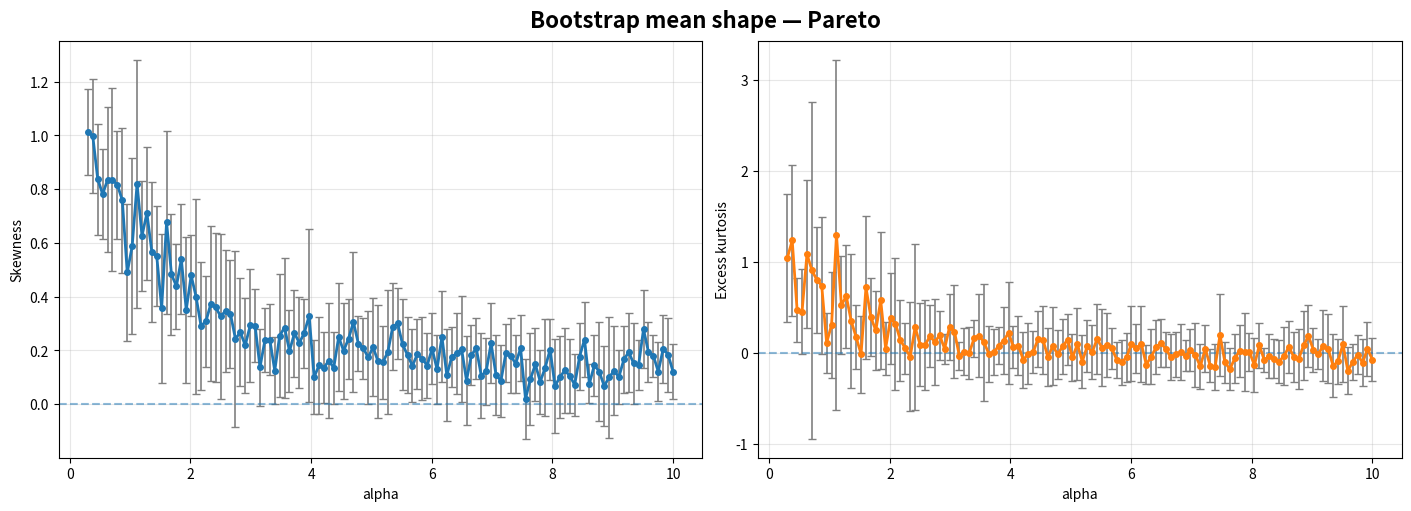
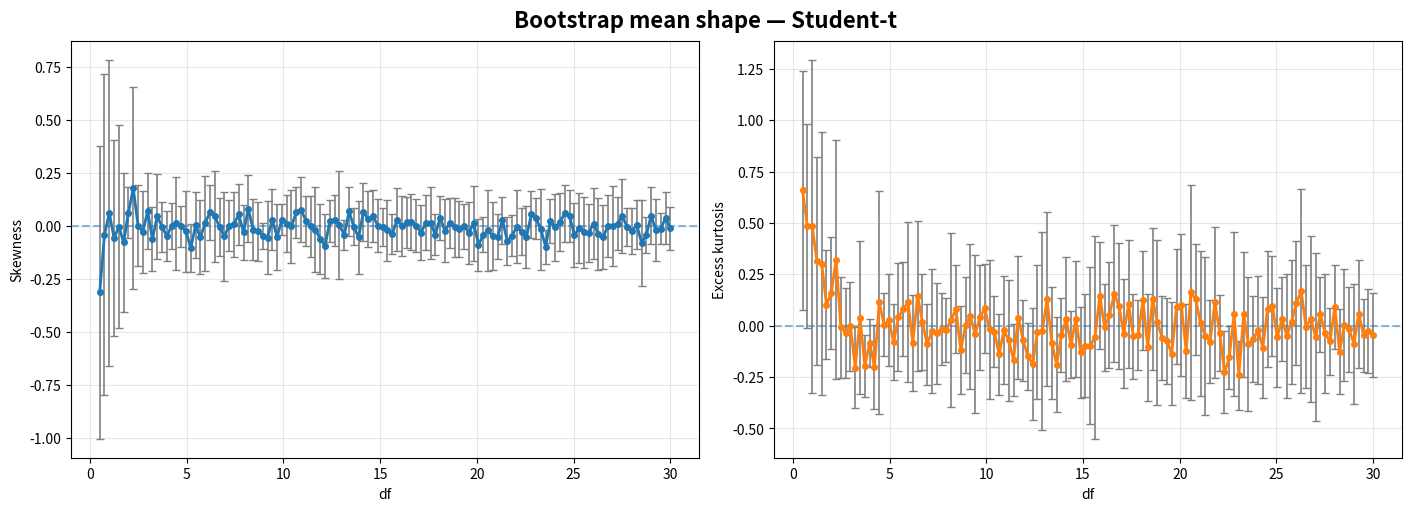
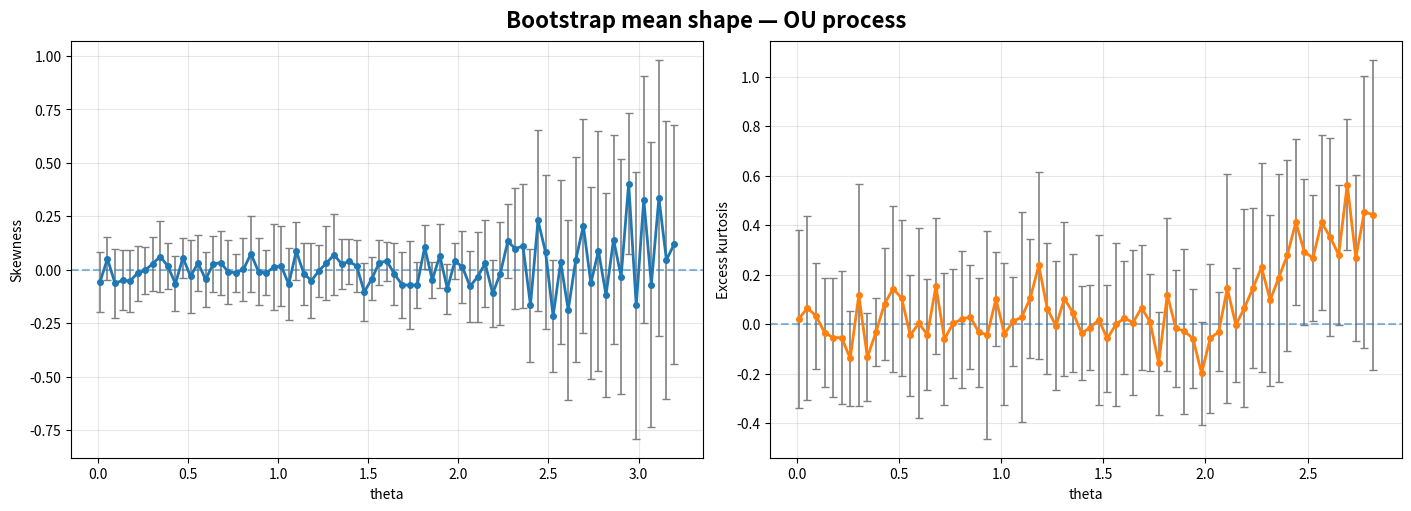
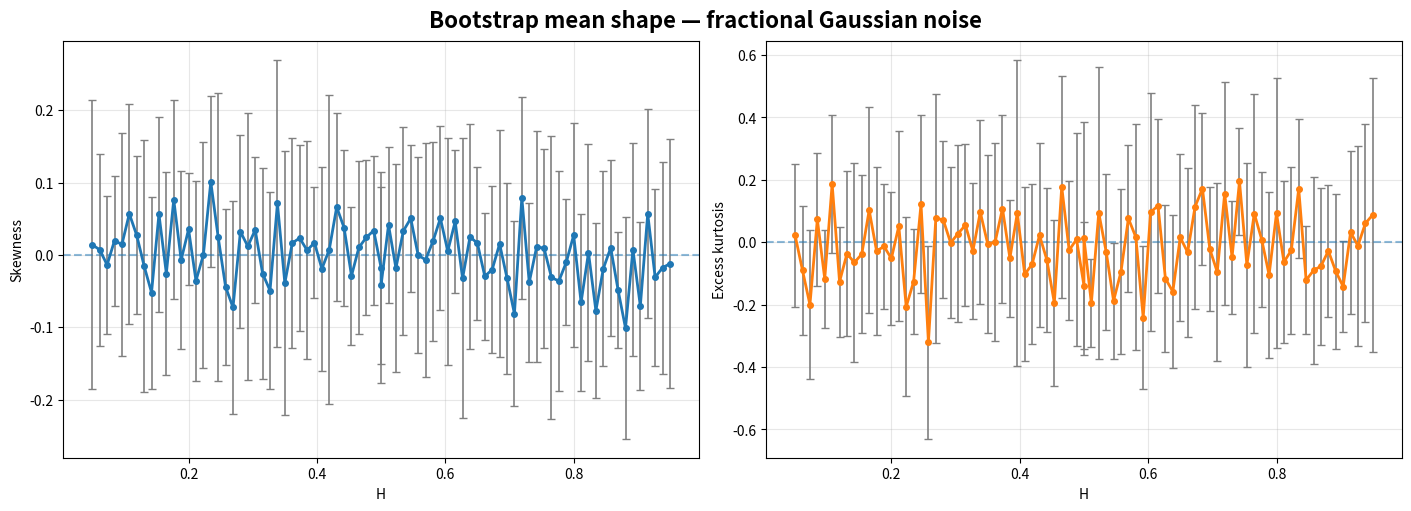

Write the Python code that produced these figures, in order.
# bootstrap_shape_plots.py
"""
Plot skewness and kurtosis of bootstrap means vs distribution parameters
with multiple bootstrap repetitions to estimate variability and display
error bars. Improved aesthetics.
"""

import numpy as np
import matplotlib.pyplot as plt
from scipy import stats
from scipy.linalg import toeplitz, cholesky

# ----------------------
# helpers
# ----------------------
def skew_kurtosis(x):
    return stats.skew(x), stats.kurtosis(x)


def bootstrap_means(x, B, rng):
    n = len(x)
    idx = rng.integers(0, n, size=(B, n))
    return x[idx].mean(axis=1)


# ----------------------
# generators
# ----------------------
def pareto_sample(alpha, size, rng):
    return (1 - rng.random(size)) ** (-1 / alpha)


def ornstein_uhlenbeck(n, theta, rng, mu=0.0, x0=0.0):
    x = np.zeros(n)
    x[0] = x0
    for t in range(1, n):
        x[t] = x[t-1] + theta * (mu - x[t-1]) + rng.normal()
    return x


def fgn(n, H, rng):
    gamma = lambda k: 0.5 * (
        abs(k + 1) ** (2 * H)
        - 2 * abs(k) ** (2 * H)
        + abs(k - 1) ** (2 * H)
    )
    cov = np.array([gamma(k) for k in range(n)])
    L = cholesky(toeplitz(cov), lower=True)
    return L @ rng.normal(size=n)


# ----------------------
# experiment runner with repeated bootstraps
# ----------------------
def run_experiment(param_values, generator, n=3000, B=3000, R=10, seed=0):
    rng = np.random.default_rng(seed)
    skews_mean = np.zeros(len(param_values))
    skews_std = np.zeros(len(param_values))
    kurts_mean = np.zeros(len(param_values))
    kurts_std = np.zeros(len(param_values))

    for i, p in enumerate(param_values):
        skews_r = []
        kurts_r = []
        for r in range(R):
            x = generator(p, rng)
            m = bootstrap_means(x, B, rng)
            s, k = skew_kurtosis(m)
            skews_r.append(s)
            kurts_r.append(k)
        skews_mean[i] = np.mean(skews_r)
        skews_std[i] = np.std(skews_r, ddof=1)
        kurts_mean[i] = np.mean(kurts_r)
        kurts_std[i] = np.std(kurts_r, ddof=1)

    return skews_mean, skews_std, kurts_mean, kurts_std


# ----------------------
# plotting with error bars and improved aesthetics
# ----------------------
def plot_shape(param, skew_mean, skew_std, kurt_mean, kurt_std, xlabel, title):
    fig, ax = plt.subplots(1, 2, figsize=(14, 5), constrained_layout=True)

    # Skewness
    ax[0].errorbar(param, skew_mean, yerr=skew_std, fmt='o-', markersize=4, lw=2,
                   ecolor='gray', elinewidth=1.2, capsize=3, color='#1f77b4')
    ax[0].axhline(0, ls='--', lw=1.5, alpha=0.5)
    ax[0].set_xlabel(xlabel)
    ax[0].set_ylabel('Skewness')
    ax[0].grid(alpha=0.3)

    # Kurtosis
    ax[1].errorbar(param, kurt_mean, yerr=kurt_std, fmt='o-', markersize=4, lw=2,
                   ecolor='gray', elinewidth=1.2, capsize=3, color='#ff7f0e')
    ax[1].axhline(0, ls='--', lw=1.5, alpha=0.5)
    ax[1].set_xlabel(xlabel)
    ax[1].set_ylabel('Excess kurtosis')
    ax[1].grid(alpha=0.3)

    fig.suptitle(title, fontsize=16, fontweight='bold')
    plt.show()


# ----------------------
# main
# ----------------------
if __name__ == '__main__':

    n, B, R = 300, 300, 10

    # ----------------
    # Pareto alpha
    # ----------------
    alphas = np.linspace(0.3, 10.0, 120)
    s_mean, s_std, k_mean, k_std = run_experiment(
        alphas,
        lambda a, rng: pareto_sample(a, n, rng),
        n=n, B=B, R=R
    )
    plot_shape(alphas, s_mean, s_std, k_mean, k_std, 'alpha', 'Bootstrap mean shape — Pareto')

    # ----------------
    # Student-t df
    # ----------------
    dfs = np.linspace(0.5, 30.0, 120)
    s_mean, s_std, k_mean, k_std = run_experiment(
        dfs,
        lambda df, rng: rng.standard_t(df, size=n),
        n=n, B=B, R=R
    )
    plot_shape(dfs, s_mean, s_std, k_mean, k_std, 'df', 'Bootstrap mean shape — Student-t')

    # ----------------
    # OU theta
    # ----------------
    thetas = np.linspace(0.01, 5.0, 120)
    s_mean, s_std, k_mean, k_std = run_experiment(
        thetas,
        lambda th, rng: ornstein_uhlenbeck(n, th, rng),
        n=n, B=B, R=R
    )
    plot_shape(thetas, s_mean, s_std, k_mean, k_std, 'theta', 'Bootstrap mean shape — OU process')

    # ----------------
    # fGn H
    # ----------------
    Hs = np.concatenate([
        np.linspace(0.05, 0.5, 40),
        np.linspace(0.5, 0.95, 40),
    ])
    s_mean, s_std, k_mean, k_std = run_experiment(
        Hs,
        lambda H, rng: fgn(n, H, rng),
        n=n, B=B, R=R
    )
    plot_shape(Hs, s_mean, s_std, k_mean, k_std, 'H', 'Bootstrap mean shape — fractional Gaussian noise')
